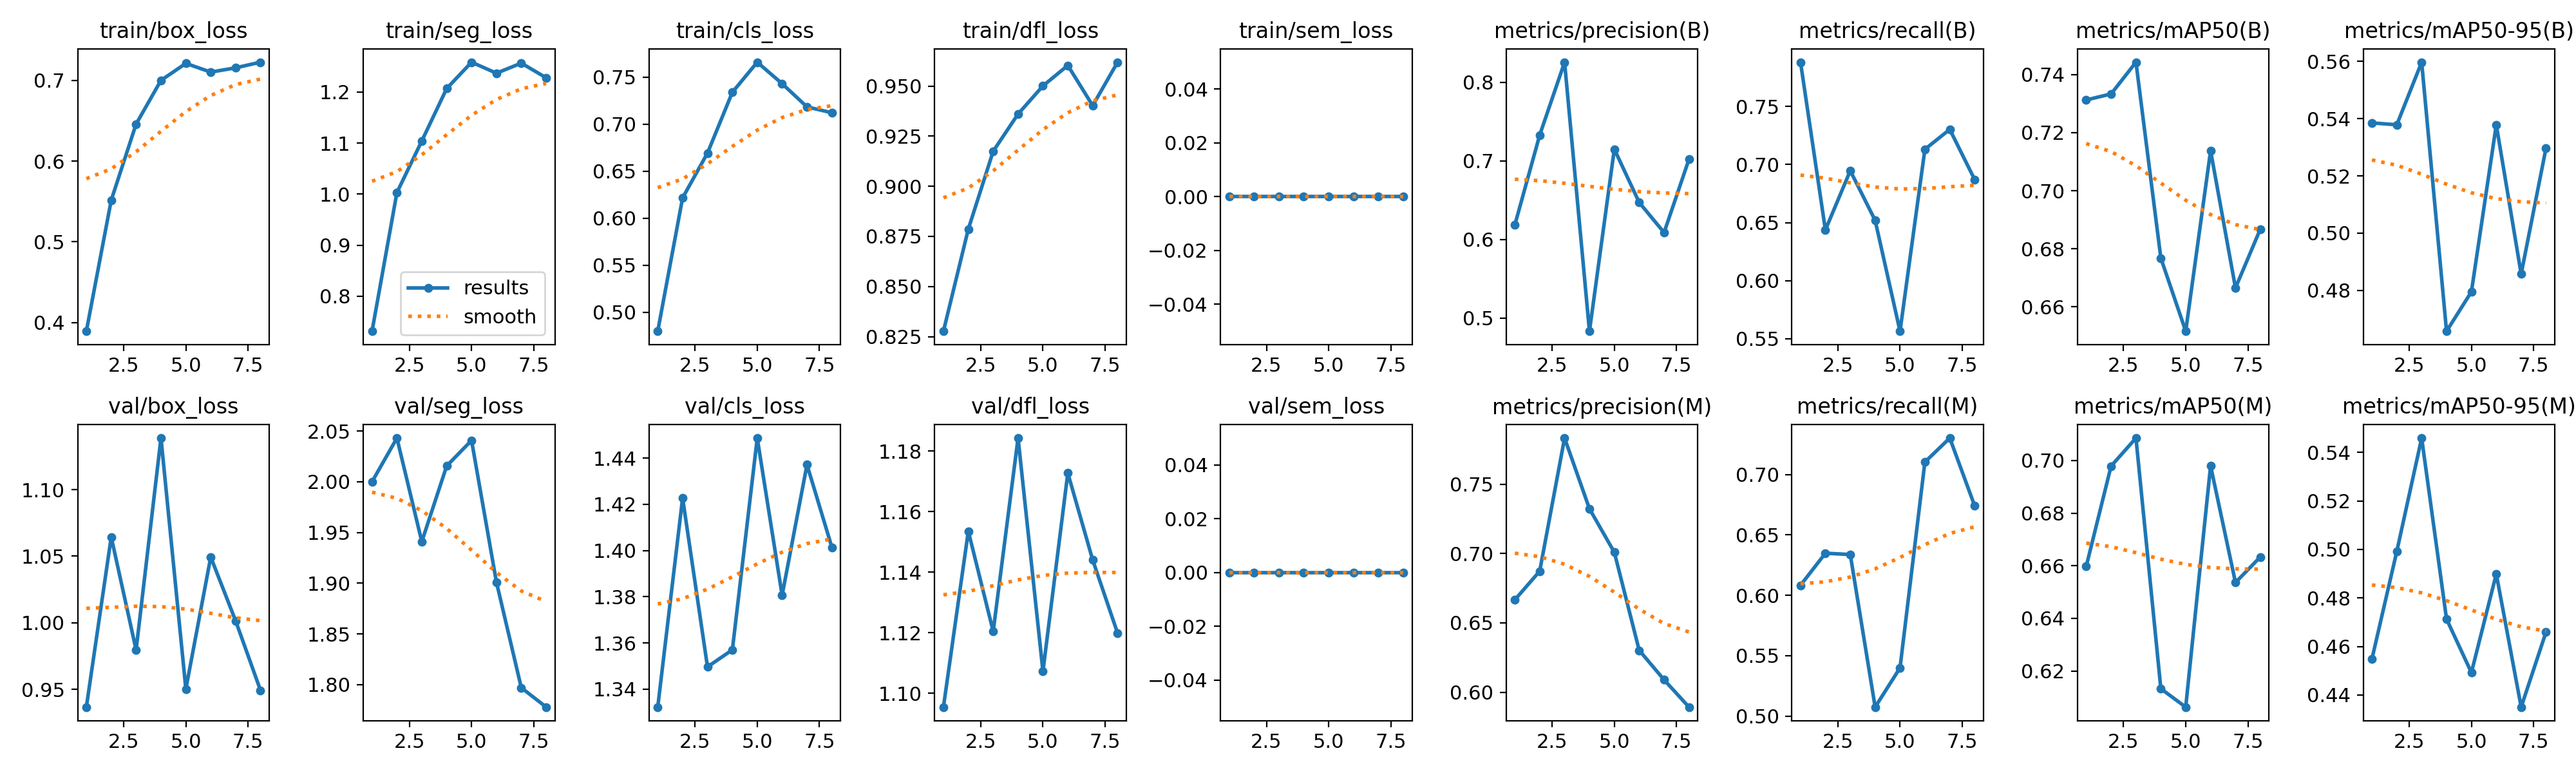

The file beside this chart, header and first rows:
epoch, time, train/box_loss, train/seg_loss, train/cls_loss, train/dfl_loss, train/sem_loss, metrics/precision(B), metrics/recall(B), metrics/mAP50(B), metrics/mAP50-95(B), metrics/precision(M), metrics/recall(M), metrics/mAP50(M), metrics/mAP50-95(M), val/box_loss, val/seg_loss, val/cls_loss, val/dfl_loss, val/sem_loss, lr/pg0, lr/pg1, lr/pg2
1, 178.8, 0.3893, 0.7314, 0.4797, 0.8277, 0, 0.6186, 0.7881, 0.7313, 0.5385, 0.6666, 0.6083, 0.6597, 0.4548, 0.9366, 2, 1.332, 1.095, 0, 0.0003222, 0.0003222, 0.0003222
2, 359, 0.5516, 1.003, 0.6217, 0.8786, 0, 0.733, 0.6436, 0.7334, 0.5379, 0.6873, 0.6349, 0.6979, 0.4992, 1.064, 2.043, 1.423, 1.154, 0, 0.0005906, 0.0005906, 0.0005906
3, 546.3, 0.6459, 1.104, 0.6694, 0.9175, 0, 0.8257, 0.6947, 0.7443, 0.5597, 0.7834, 0.6338, 0.7086, 0.5459, 0.9796, 1.941, 1.35, 1.12, 0, 0.000793, 0.000793, 0.000793
4, 734.6, 0.7, 1.207, 0.7341, 0.9361, 0, 0.4834, 0.6519, 0.6768, 0.4658, 0.7323, 0.5075, 0.6132, 0.4713, 1.139, 2.016, 1.357, 1.184, 0, 0.000781, 0.000781, 0.000781
5, 915.8, 0.721, 1.258, 0.7661, 0.9501, 0, 0.7151, 0.5565, 0.6516, 0.4795, 0.7009, 0.54, 0.6062, 0.4492, 0.9502, 2.041, 1.449, 1.107, 0, 0.000671, 0.000671, 0.000671
6, 1085, 0.7102, 1.237, 0.7432, 0.9603, 0, 0.6472, 0.7131, 0.7138, 0.5378, 0.6302, 0.7104, 0.698, 0.4899, 1.049, 1.901, 1.381, 1.173, 0, 0.0005611, 0.0005611, 0.0005611
7, 1252, 0.7155, 1.257, 0.7185, 0.9402, 0, 0.6089, 0.7302, 0.6665, 0.4857, 0.6089, 0.7302, 0.6536, 0.435, 1.001, 1.797, 1.437, 1.144, 0, 0.0004511, 0.0004511, 0.0004511
8, 1420, 0.7225, 1.228, 0.7123, 0.9619, 0, 0.7021, 0.6871, 0.6868, 0.5298, 0.5892, 0.6742, 0.6633, 0.4659, 0.9492, 1.778, 1.401, 1.12, 0, 0.0003411, 0.0003411, 0.0003411
